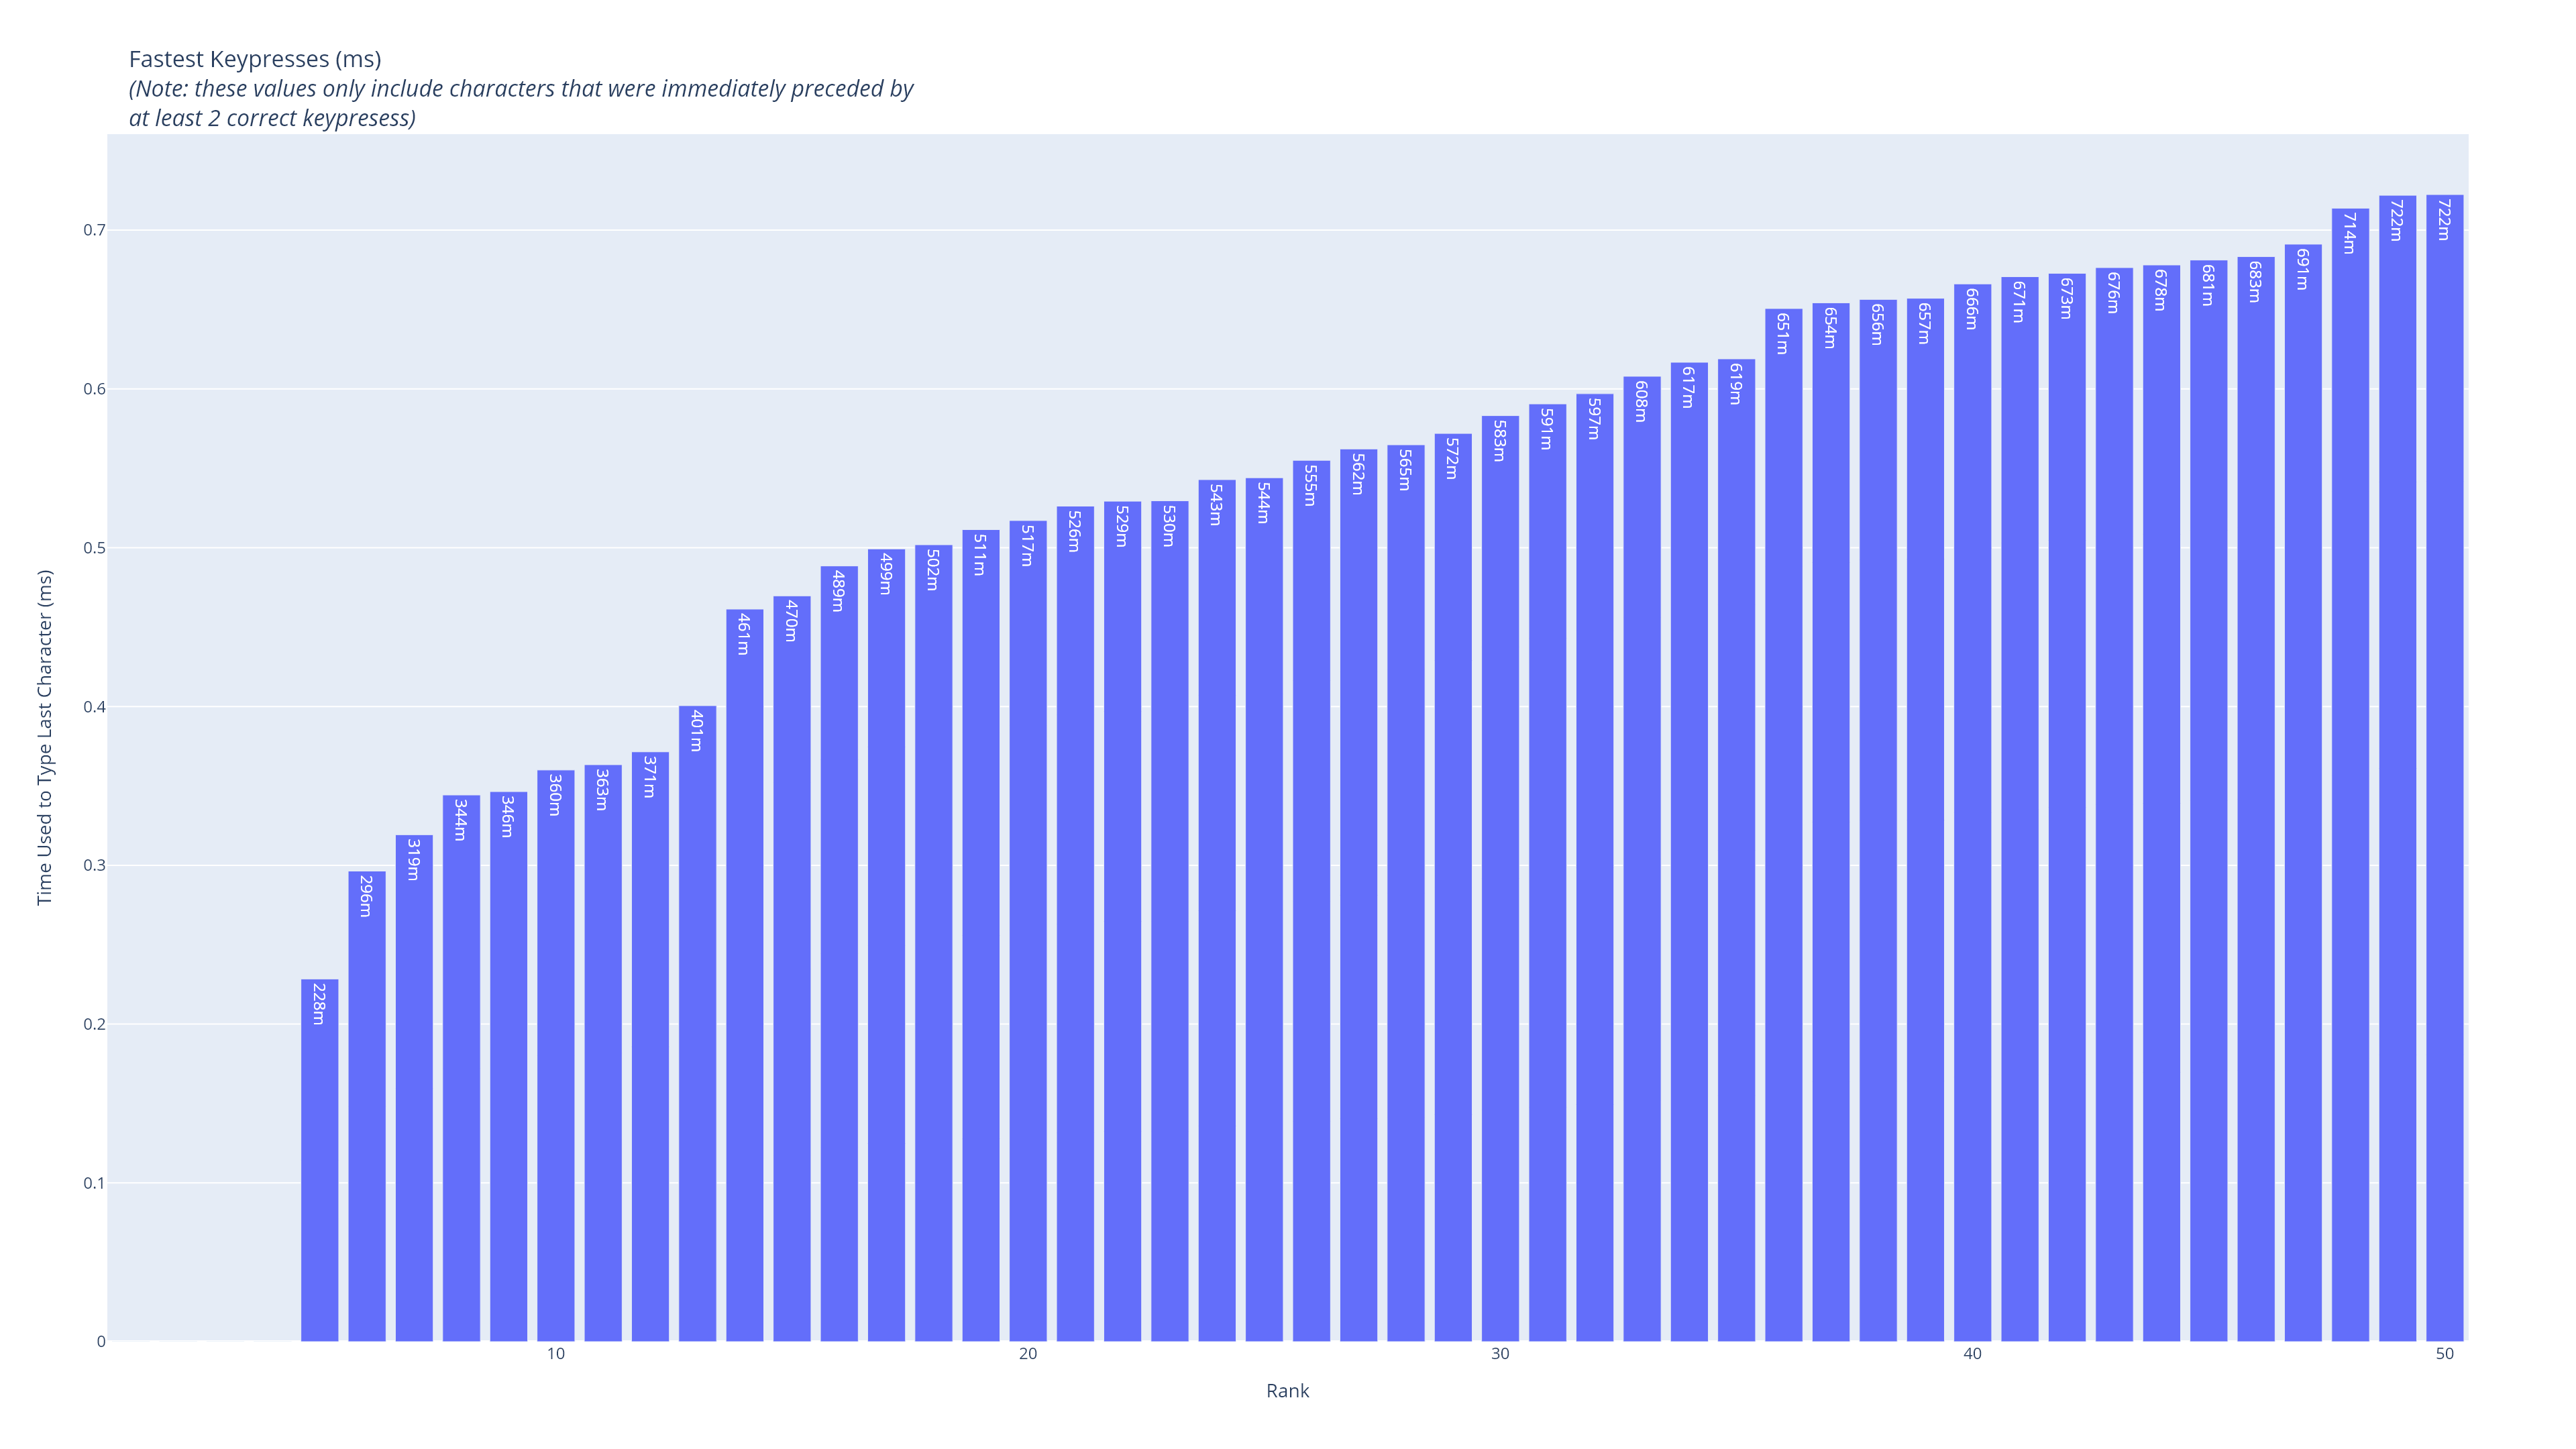

Source data for this figure (header and first rows):
, Character, Time Used to Type Last Character (ms), Last 2 Characters, Time Used to Type Last 2 Characters (ms), Count, Rank
0, e, 0.0, de, 134.8, 1, 1
1, h, 0.0, th, 72.97, 1, 2
2, e, 0.0, de, 137.1, 1, 3
3, , 0.0, s, 0.9878, 1, 4
4, h, 0.2284, th, 132, 1, 5
5, d, 0.2964, nd, 58.69, 1, 6
6, d, 0.3192, ld, 72.09, 1, 7
7, e, 0.3443, he, 28.69, 1, 8
8, l, 0.3464, el, 75.51, 1, 9
9, a, 0.36, ma, 146.4, 1, 10
10, h, 0.3633, ch, 86.29, 1, 11
11, s, 0.3715, gs, 29.93, 1, 12
12, d, 0.4005, ld, 59.85, 1, 13
13, s, 0.4613, es, 89.35, 1, 14
14, h, 0.4697, th, 114.9, 1, 15
15, h, 0.4885, ch, 59.38, 1, 16
16, a, 0.4992, ma, 131, 1, 17
17, h, 0.5019, wh, 131.3, 1, 18
18, d, 0.5114, id, 87.78, 1, 19
19, r, 0.5171, or, 14.31, 1, 20
20, h, 0.5262, th, 58.54, 1, 21
21, o, 0.5293, o, 76.53, 1, 22
22, n, 0.5295, an, 7.025, 1, 23
23, , 0.5429, f, 99.39, 1, 24
24, d, 0.5441, nd, 86.19, 1, 25
25, s, 0.555, gs, 44.08, 1, 26
26, l, 0.5622, pl, 60.6, 1, 27
27, f, 0.5648, of, 141.7, 1, 28
28, h, 0.572, th, 118.4, 1, 29
29, e, 0.5832, he, 47.89, 1, 30
30, s, 0.5906, ds, 44.54, 1, 31
31, h, 0.597, th, 102.2, 1, 32
32, , 0.608, f, 99.29, 1, 33
33, h, 0.6168, th, 98.16, 1, 34
34, t, 0.6189, at, 180.4, 1, 35
35, e, 0.6506, he, 15.91, 1, 36
36, e, 0.6542, he, 132.2, 1, 37
37, l, 0.6564, el, 58.01, 1, 38
38, h, 0.6571, sh, 116.2, 1, 39
39, h, 0.6661, th, 99.19, 1, 40
40, e, 0.6707, he, 15.72, 1, 41
41, , 0.6728, f, 56.88, 1, 42
42, r, 0.6764, ar, 69.37, 1, 43
43, l, 0.6781, pl, 74.15, 1, 44
44, l, 0.6812, pl, 176.5, 1, 45
45, d, 0.6833, nd, 87.51, 1, 46
46, l, 0.6912, pl, 59.47, 1, 47
47, h, 0.7138, th, 116.6, 1, 48
48, l, 0.7219, bl, 82.6, 1, 49
49, , 0.7224, e, 71.87, 1, 50
